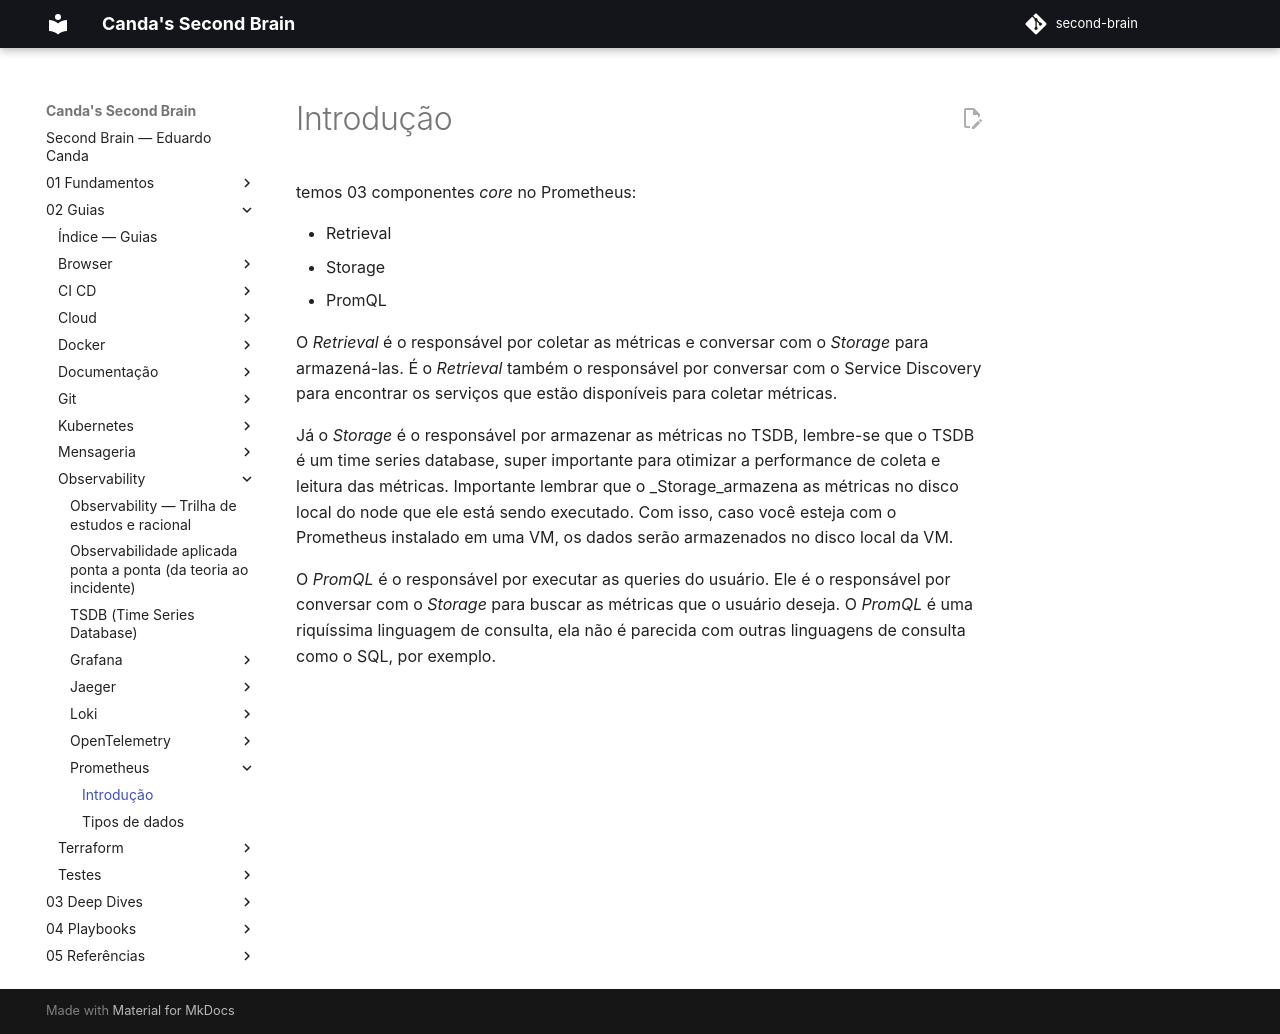

repository: EduardoCanda/second-brain · page: 02 - Guias/Observability/Prometheus/Introdução/index.html · generator: mkdocs

temos 03 componentes _core_ no Prometheus:

- Retrieval
- Storage
- PromQL

O _Retrieval_ é o responsável por coletar as métricas e conversar com o _Storage_ para armazená-las. É o _Retrieval_ também o responsável por conversar com o Service Discovery para encontrar os serviços que estão disponíveis para coletar métricas.

Já o _Storage_ é o responsável por armazenar as métricas no TSDB, lembre-se que o TSDB é um time series database, super importante para otimizar a performance de coleta e leitura das métricas. Importante lembrar que o _Storage_armazena as métricas no disco local do node que ele está sendo executado. Com isso, caso você esteja com o Prometheus instalado em uma VM, os dados serão armazenados no disco local da VM.

O _PromQL_ é o responsável por executar as queries do usuário. Ele é o responsável por conversar com o _Storage_ para buscar as métricas que o usuário deseja. O _PromQL_ é uma riquíssima linguagem de consulta, ela não é parecida com outras linguagens de consulta como o SQL, por exemplo.
